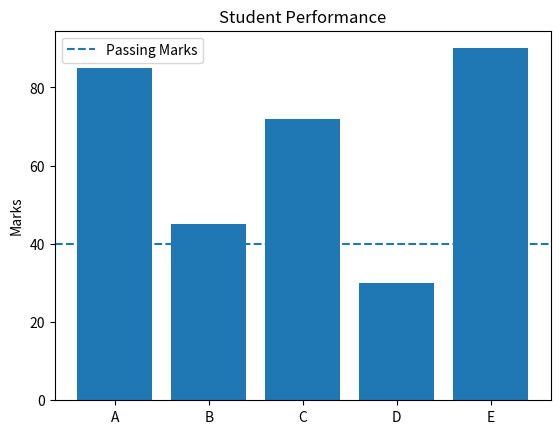

This chart was generated by the following Python code:
import matplotlib.pyplot as plt

students = ["A", "B", "C", "D", "E"]
marks = [85, 45, 72, 30, 90]

plt.bar(students, marks)

plt.axhline(
    40,
    linestyle="--",
    label="Passing Marks"
)

plt.ylabel("Marks")
plt.title("Student Performance")
plt.legend()

plt.show()
